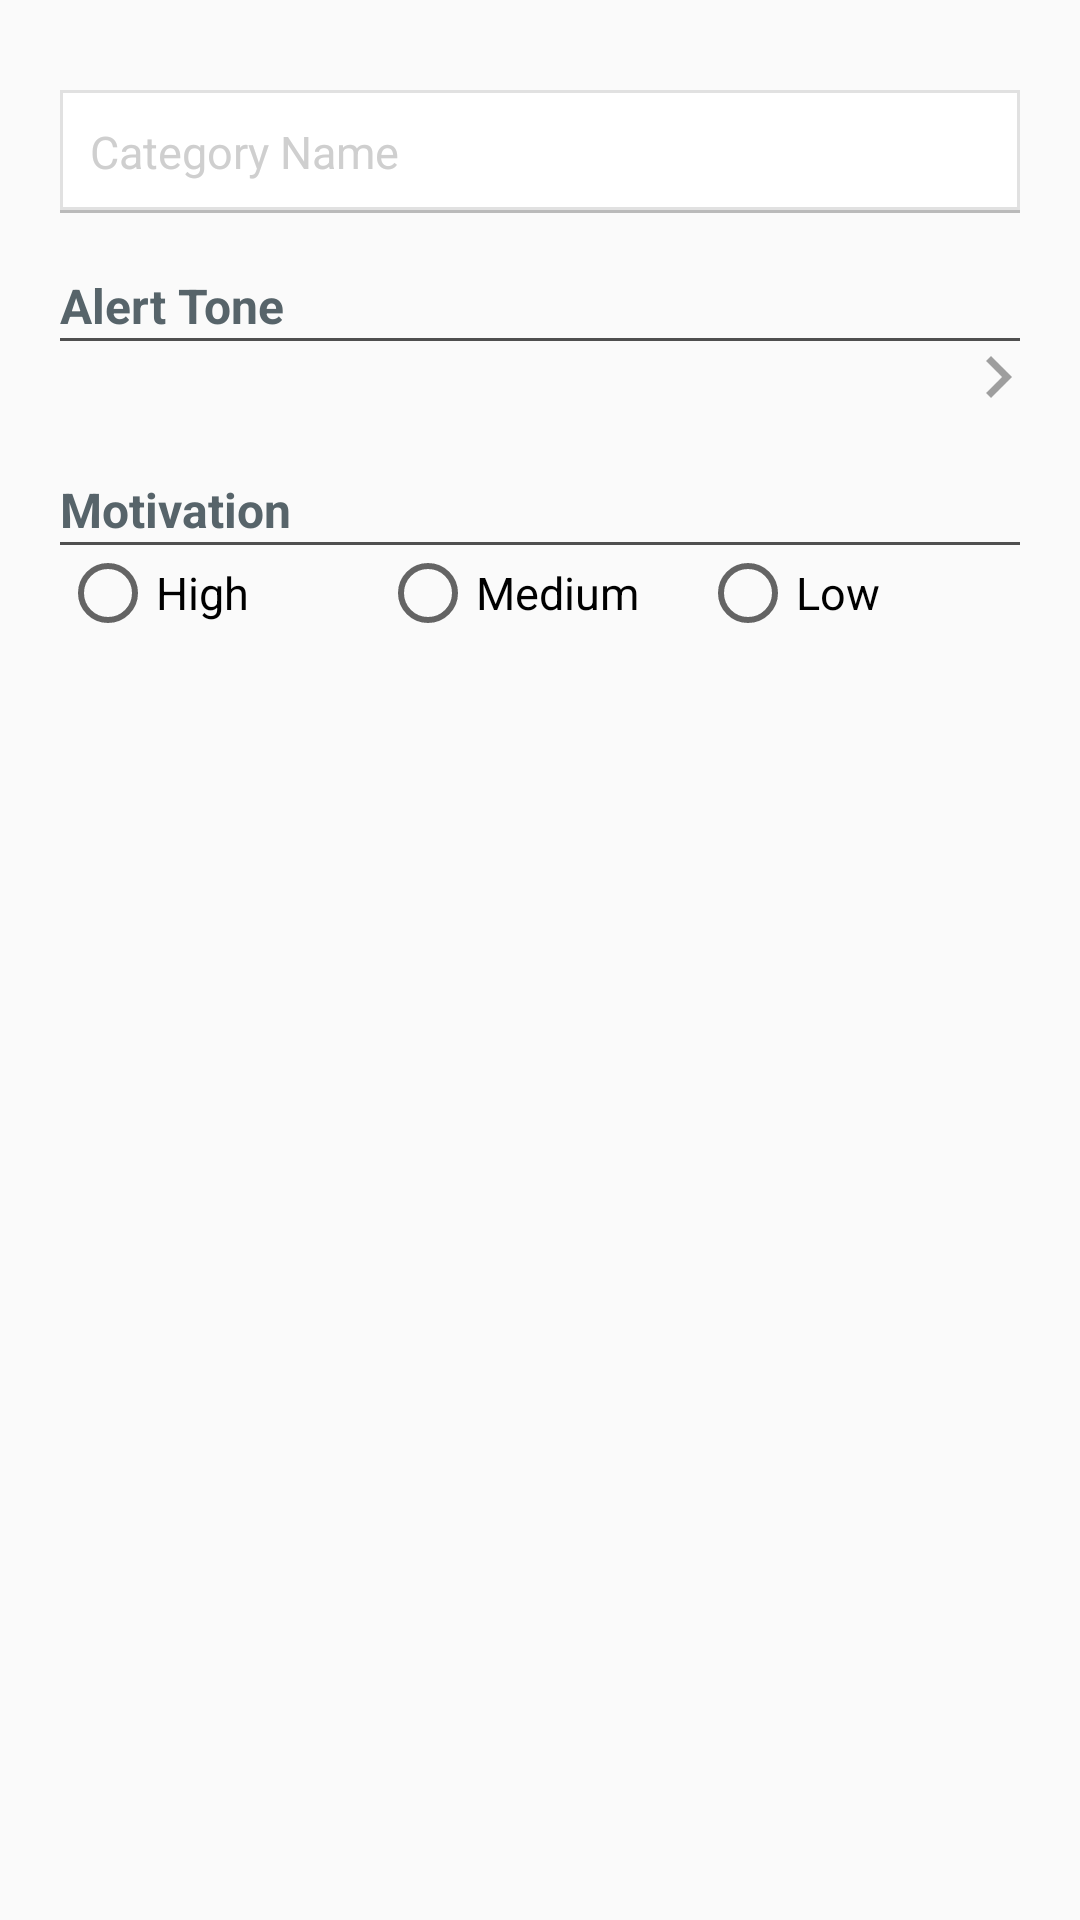

Write the Android layout XML for this screen, with the resource values it uses.
<!-- AndroidManifest.xml: application theme AppTheme -->
<!-- res/layout/new_category_dialog.xml -->
<?xml version="1.0" encoding="utf-8"?>
<LinearLayout xmlns:android="http://schemas.android.com/apk/res/android"
    android:layout_width="match_parent"
    android:layout_height="wrap_content"
    android:paddingTop="30dp"
    android:paddingBottom="30dp"
    android:paddingRight="20dp"
    android:paddingLeft="20dp"
    android:orientation="vertical">

    <EditText
        android:id="@+id/category_name_edittext"
        android:layout_width="fill_parent"
        android:layout_height="wrap_content"
        android:singleLine="true"
        style="@style/TextFieldWithIcon"
        android:hint="@string/category_name"/>

    <TextView
        android:layout_width="fill_parent"
        android:layout_height="wrap_content"
        android:layout_marginTop="20dp"
        android:text="@string/alert_tone"
        style="@style/SubsectionHeader"/>

    <View
        android:layout_width="fill_parent"
        android:layout_height="1dp"
        android:background="#ff4f4f4f"/>

    <RelativeLayout
        android:id="@+id/alert_tone_layout"
        android:layout_width="fill_parent"
        android:layout_height="wrap_content"
        android:orientation="horizontal"
        android:clickable="true"
        android:layout_marginTop="5dp">

        <TextView
            android:id="@+id/alert_text_clickable"
            android:layout_width="fill_parent"
            android:layout_height="wrap_content"
            android:layout_alignParentLeft="true"/>

        <ImageView
            android:layout_width="wrap_content"
            android:layout_height="wrap_content"
            android:layout_alignParentRight="true"
            android:src="@drawable/ic_right_arrow"/>


    </RelativeLayout>

    <TextView
        android:layout_width="fill_parent"
        android:layout_height="wrap_content"
        style="@style/SubsectionHeader"
        android:layout_marginTop="20dp"
        android:text="@string/motivation"/>

    <View
        android:layout_width="fill_parent"
        android:layout_height="1dp"
        android:background="#ff4f4f4f"/>

    <RadioGroup
        android:layout_width="fill_parent"
        android:layout_height="wrap_content"
        android:orientation="horizontal">

        <RadioButton
            android:layout_width="0dp"
            android:layout_height="wrap_content"
            android:layout_weight="1"
            android:text="@string/radio_high"/>

        <RadioButton
            android:layout_width="0dp"
            android:layout_height="wrap_content"
            android:layout_weight="1"
            android:text="@string/radio_medium"/>

        <RadioButton
            android:layout_width="0dp"
            android:layout_height="wrap_content"
            android:layout_weight="1"
            android:text="@string/radio_low"/>

    </RadioGroup>

</LinearLayout>
<!-- resources referenced by this layout -->
<resources>
  <!-- drawable ic_right_arrow: png bitmap (drawable-hdpi, 344 bytes) -->
  <string name="alert_tone">Alert Tone</string>
  <string name="category_name">Category Name</string>
  <string name="motivation">Motivation</string>
  <string name="radio_high">High</string>
  <string name="radio_low">Low</string>
  <string name="radio_medium">Medium</string>
  <style name="SubsectionHeader" parent="Base.TextAppearance.AppCompat.Headline">
          <item name="android:textStyle">bold</item>
          <item name="android:textSize">16sp</item>
          <item name="android:textColor">#ff57646a</item>
      </style>
  <style name="TextFieldWithIcon" parent="@android:style/Widget.EditText">
          <item name="android:textSize">15sp</item>
          <item name="android:textColorHint">#ffcfcfcf</item>
          <item name="android:textColor">#ff0d73bb</item>
          <item name="android:layout_height">@dimen/text_field_height</item>
          <item name="android:background">@drawable/text_field</item>
          <item name="android:paddingTop">@dimen/text_field_padding</item>
          <item name="android:paddingLeft">@dimen/text_field_padding</item>
          <item name="android:paddingBottom">@dimen/text_field_padding</item>
          <item name="android:drawablePadding">@dimen/text_field_padding</item>
      </style>
  <style name="AppTheme" parent="Theme.AppCompat.Light.DarkActionBar">
          <item name="android:textColor">#ff4f4f4f</item>
          <item name="android:textSize">15sp</item>
      </style>
  <dimen name="text_field_height">40dp</dimen>
  <!-- drawable text_field (drawable) -->
  <?xml version="1.0" encoding="utf-8"?>
  <selector xmlns:android="http://schemas.android.com/apk/res/android">
      <item
          android:state_enabled="false"
          android:drawable="@drawable/text_field_all" />
      <item
          android:state_pressed="true"
          android:state_enabled="true"
          android:drawable="@drawable/text_field_all" />
      <item
          android:state_focused="true"
          android:state_enabled="true"
          android:drawable="@drawable/text_field_all" />
      <item
          android:state_enabled="true"
          android:drawable="@drawable/text_field_all" />
  </selector>
  <dimen name="text_field_padding">10dp</dimen>
  <!-- drawable text_field_all (drawable) -->
  <?xml version="1.0" encoding="utf-8"?>
  <layer-list xmlns:android="http://schemas.android.com/apk/res/android" android:shape="rectangle">
      <item>
          <shape>
              <solid android:color="#ffffff" />
              <stroke
                  android:width="1dip"
                  android:color="#ffbababa" />
              <corners android:radius= "0dp" />
          </shape>
      </item>
      <item android:bottom="@dimen/text_field_shadow">
          <shape xmlns:android="http://schemas.android.com/apk/res/android" android:shape="rectangle">
              <solid android:color="#ffffff" />
              <stroke
                  android:width="1dip"
                  android:color="#ffe1e1e1" />
              <corners android:radius= "0dp" />
              <size
                  android:height="@dimen/text_field_height"/>
              <padding
                  android:top="@dimen/text_field_padding"
                  android:left="@dimen/text_field_padding"
                  android:bottom="@dimen/text_field_padding" />
          </shape>
      </item>
  </layer-list>
  <dimen name="text_field_shadow">1dp</dimen>
</resources>
